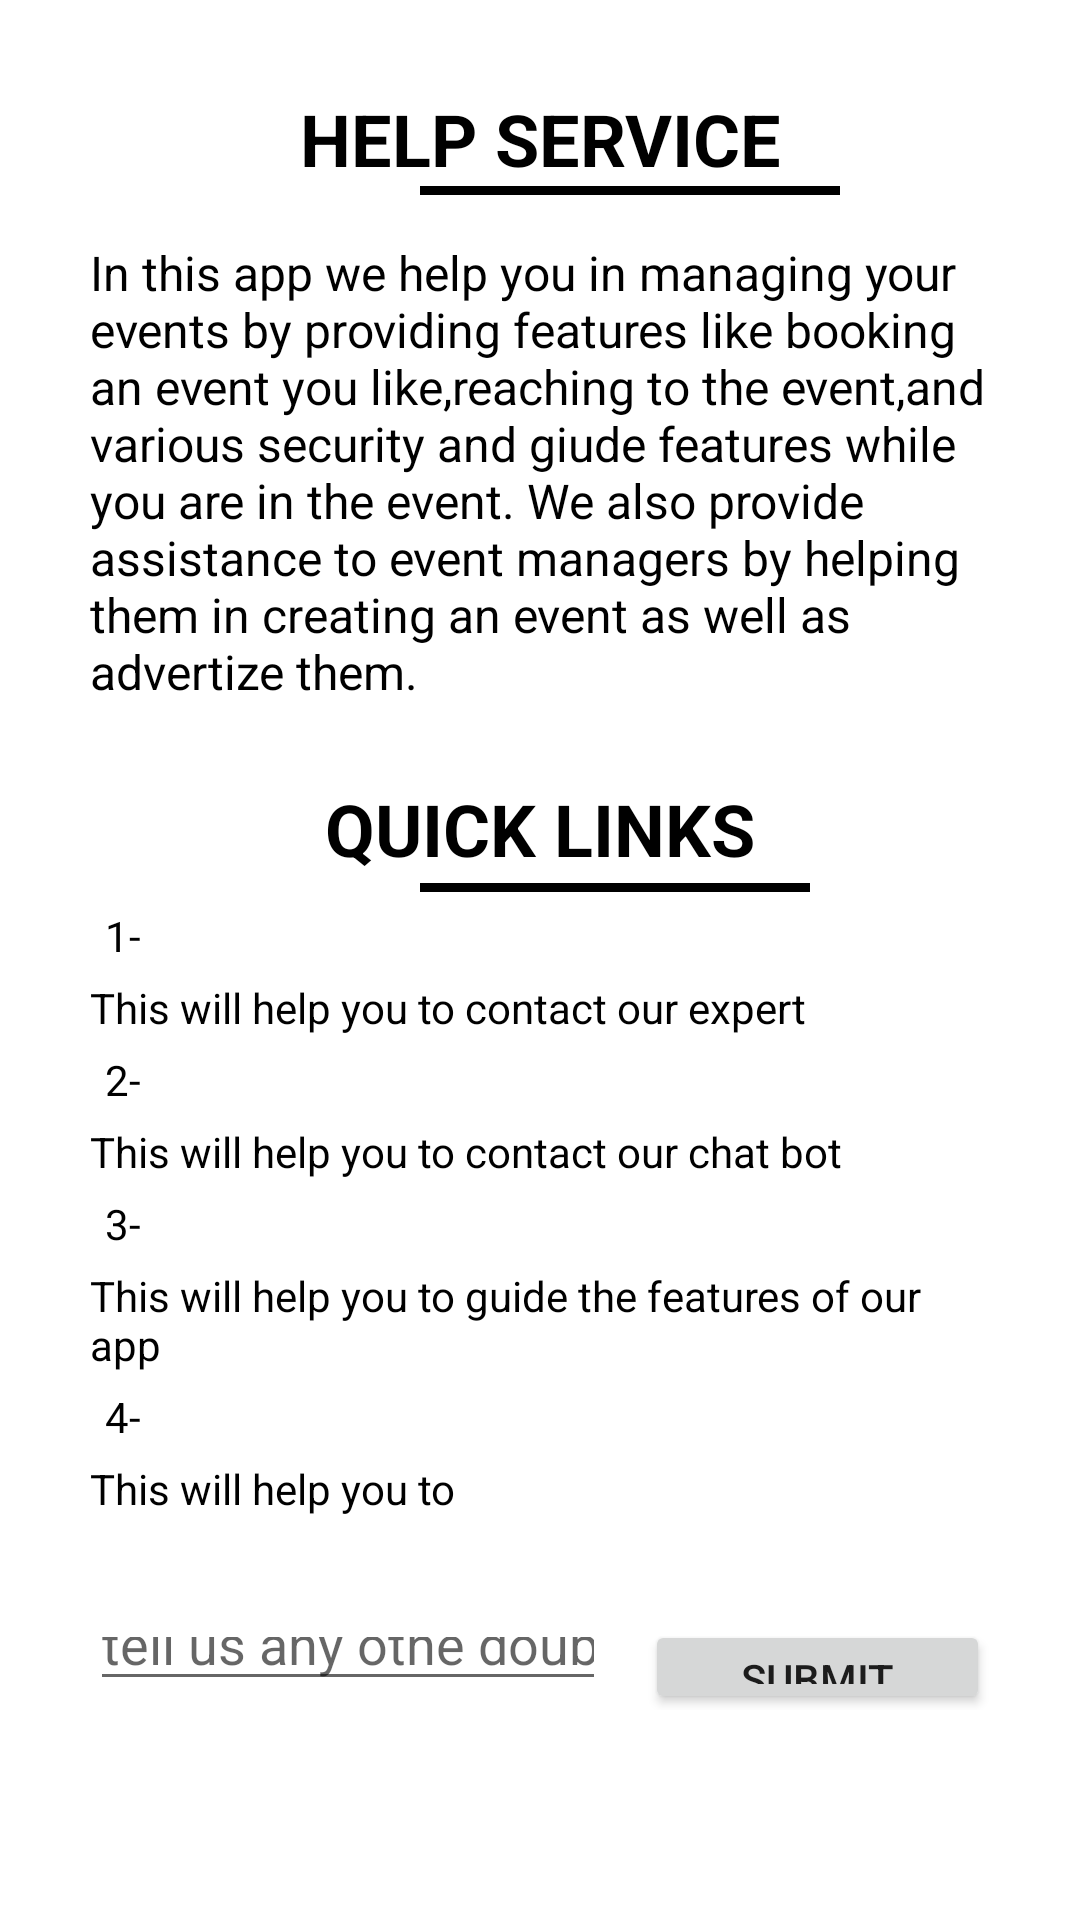

Android layout source for this screen:
<!-- AndroidManifest.xml: application theme Theme.Codebotsapp -->
<!-- res/layout/activity_help2.xml -->
<?xml version="1.0" encoding="utf-8"?>
<LinearLayout xmlns:android="http://schemas.android.com/apk/res/android"
    xmlns:app="http://schemas.android.com/apk/res-auto"
    xmlns:tools="http://schemas.android.com/tools"
    android:layout_width="match_parent"
    android:layout_height="match_parent"
    android:background="@color/white"
    android:orientation="vertical"
    tools:context=".help">


    <ScrollView
        android:layout_width="match_parent"
        android:layout_height="match_parent">

        <LinearLayout
            android:layout_width="match_parent"
            android:layout_height="wrap_content"
            android:orientation="vertical" >

            <FrameLayout
                android:layout_width="match_parent"
                android:layout_height="550dp"
                android:layout_marginStart="20dp"
                android:layout_marginLeft="20dp"
                android:layout_marginTop="20dp"
                android:layout_marginEnd="20dp"
                android:layout_marginRight="20dp"
                android:backgroundTint="#FFFFFF"
                android:background="@drawable/border_profile">

                <LinearLayout
                    android:layout_width="match_parent"
                    android:layout_height="match_parent"
                    android:orientation="vertical">



                <TextView
                    android:id="@+id/textView6"
                    android:layout_width="match_parent"
                    android:layout_height="30dp"
                    android:layout_marginStart="15dp"
                    android:layout_marginLeft="15dp"
                    android:layout_marginTop="10dp"
                    android:layout_marginEnd="15dp"
                    android:layout_marginRight="15dp"
                    android:gravity="center_horizontal"
                    android:text="HELP SERVICE"
                    android:textColor="@color/black"
                    android:textSize="24sp"
                    android:textStyle="bold" />

                    <View
                        android:id="@+id/divider5"
                        android:layout_width="140dp"
                        android:layout_height="3dp"
                        android:layout_marginStart="120dp"
                        android:layout_marginLeft="120dp"
                        android:layout_marginTop="2dp"
                        android:background="@color/black" />

                    <TextView
                        android:id="@+id/textView7"
                        android:layout_width="match_parent"
                        android:layout_height="170dp"
                        android:layout_marginStart="10dp"
                        android:layout_marginLeft="10dp"
                        android:layout_marginTop="15dp"
                        android:layout_marginEnd="10dp"
                        android:layout_marginRight="10dp"
                        android:text="In this app we help you in managing your events by providing features like booking an event you
like,reaching to the event,and various security
and giude features while you are in the event.
We also provide assistance to event managers by helping them in creating an event as well as advertize them."
                        android:textColor="@color/black"
                        android:textSize="16sp" />
                    <TextView
                        android:id="@+id/quicklinks"
                        android:layout_width="match_parent"
                        android:layout_height="wrap_content"
                        android:layout_marginStart="15dp"
                        android:layout_marginLeft="15dp"
                        android:layout_marginTop="10dp"
                        android:layout_marginEnd="15dp"
                        android:layout_marginRight="15dp"
                        android:gravity="center_horizontal"
                        android:text="QUICK LINKS"
                        android:textColor="@color/black"
                        android:textSize="24sp"
                        android:textStyle="bold" />
                    <View
                        android:id="@+id/divider6"
                        android:layout_width="130dp"
                        android:layout_height="3dp"
                        android:layout_marginStart="120dp"
                        android:layout_marginLeft="120dp"
                        android:layout_marginTop="2dp"
                        android:background="@color/black" />

                    <TextView
                        android:id="@+id/textView8"
                        android:layout_width="match_parent"
                        android:layout_height="wrap_content"
                        android:layout_marginStart="10dp"
                        android:layout_marginLeft="10dp"
                        android:layout_marginTop="5dp"
                        android:layout_marginEnd="10dp"
                        android:layout_marginRight="10dp"
                        android:paddingLeft="5dp"
                        android:text="1-"
                        android:textColor="@color/black" />

                    <TextView
                        android:id="@+id/textView9"
                        android:layout_width="match_parent"
                        android:layout_height="wrap_content"
                        android:layout_marginStart="10dp"
                        android:layout_marginLeft="10dp"
                        android:layout_marginTop="5dp"
                        android:layout_marginEnd="10dp"
                        android:layout_marginRight="10dp"
                        android:text="This will help you to contact our expert"
                        android:textColor="@color/black" />
                    <TextView
                        android:id="@+id/textView11"
                        android:layout_width="match_parent"
                        android:layout_height="wrap_content"
                        android:layout_marginStart="10dp"
                        android:layout_marginLeft="10dp"
                        android:layout_marginTop="5dp"
                        android:layout_marginEnd="10dp"
                        android:layout_marginRight="10dp"
                        android:paddingLeft="5dp"
                        android:text="2-"
                        android:textColor="@color/black" />

                    <TextView
                        android:id="@+id/textView10"
                        android:layout_width="match_parent"
                        android:layout_height="wrap_content"
                        android:layout_marginStart="10dp"
                        android:layout_marginLeft="10dp"
                        android:layout_marginTop="5dp"
                        android:layout_marginEnd="10dp"
                        android:layout_marginRight="10dp"
                        android:text="This will help you to contact our chat bot"
                        android:textColor="@color/black" />
                    <TextView
                        android:id="@+id/textView13"
                        android:layout_width="match_parent"
                        android:layout_height="wrap_content"
                        android:layout_marginStart="10dp"
                        android:layout_marginLeft="10dp"
                        android:layout_marginTop="5dp"
                        android:layout_marginEnd="10dp"
                        android:layout_marginRight="10dp"
                        android:paddingLeft="5dp"
                        android:text="3-"
                        android:textColor="@color/black" />

                    <TextView
                        android:id="@+id/textView12"
                        android:layout_width="match_parent"
                        android:layout_height="wrap_content"
                        android:layout_marginStart="10dp"
                        android:layout_marginLeft="10dp"
                        android:layout_marginTop="5dp"
                        android:layout_marginEnd="10dp"
                        android:layout_marginRight="10dp"
                        android:text="This will help you to guide the features of our app"
                        android:textColor="@color/black" />
                    <TextView
                        android:id="@+id/textView15"
                        android:layout_width="match_parent"
                        android:layout_height="wrap_content"
                        android:layout_marginStart="10dp"
                        android:layout_marginLeft="10dp"
                        android:layout_marginTop="5dp"
                        android:layout_marginEnd="10dp"
                        android:layout_marginRight="10dp"
                        android:paddingLeft="5dp"
                        android:text="4-"
                        android:textColor="@color/black" />

                    <TextView
                        android:id="@+id/textView14"
                        android:layout_width="match_parent"
                        android:layout_height="wrap_content"
                        android:layout_marginStart="10dp"
                        android:layout_marginLeft="10dp"
                        android:layout_marginTop="5dp"
                        android:layout_marginEnd="10dp"
                        android:layout_marginRight="10dp"
                        android:text="This will help you to "
                        android:textColor="@color/black" />

                    <LinearLayout
                        android:layout_width="match_parent"
                        android:layout_height="match_parent"
                        android:layout_marginTop="30dp"
                        android:orientation="horizontal">

                        <EditText
                            android:id="@+id/editTextTextPersonName2"
                            android:layout_width="0dp"
                            android:layout_height="wrap_content"
                            android:layout_marginStart="10dp"
                            android:layout_marginLeft="10dp"
                            android:layout_marginEnd="10dp"
                            android:layout_marginRight="10dp"
                            android:layout_marginBottom="3dp"
                            android:layout_weight="3"
                            android:ems="10"
                            android:hint="tell us any othe doubt."
                            android:inputType="textPersonName" />

                        <Button
                            android:id="@+id/button"
                            android:layout_width="0dp"
                            android:layout_height="wrap_content"
                            android:layout_marginStart="3dp"
                            android:layout_marginLeft="3dp"
                            android:layout_marginEnd="10dp"
                            android:layout_marginRight="10dp"
                            android:layout_marginBottom="3dp"
                            android:layout_weight="2"
                            android:text="Submit" />
                    </LinearLayout>
                </LinearLayout>
            </FrameLayout>
        </LinearLayout>
    </ScrollView>
</LinearLayout>
<!-- resources referenced by this layout -->
<resources>
  <color name="black">#FF000000</color>
  <color name="white">#FFFFFFFF</color>
  <!-- drawable border_profile (drawable) -->
  <?xml version="1.0" encoding="utf-8"?>
  <shape xmlns:android="http://schemas.android.com/apk/res/android">
      <stroke
          android:width="10sp"
          android:color="#FCFFFFFF"/>
  
      <corners
          android:radius="10sp"
          />
          <corners
              android:radius="10dp"/>
              <solid
                  android:color="@color/white"/>
  </shape>
  <style name="Theme.Codebotsapp" parent="Theme.MaterialComponents.DayNight.DarkActionBar">
          
          <item name="colorPrimary">@color/purple_500</item>
          <item name="colorPrimaryVariant">@color/purple_700</item>
          <item name="colorOnPrimary">@color/white</item>
          
          <item name="colorSecondary">@color/teal_200</item>
          <item name="colorSecondaryVariant">@color/teal_700</item>
          <item name="colorOnSecondary">@color/black</item>
          
          <item name="android:statusBarColor" tools:targetApi="l">?attr/colorPrimaryVariant</item>
          
      </style>
  <color name="purple_500">#212121</color>
  <color name="purple_700">#212121</color>
  <color name="teal_200">#FF03DAC5</color>
  <color name="teal_700">#FF018786</color>
</resources>
